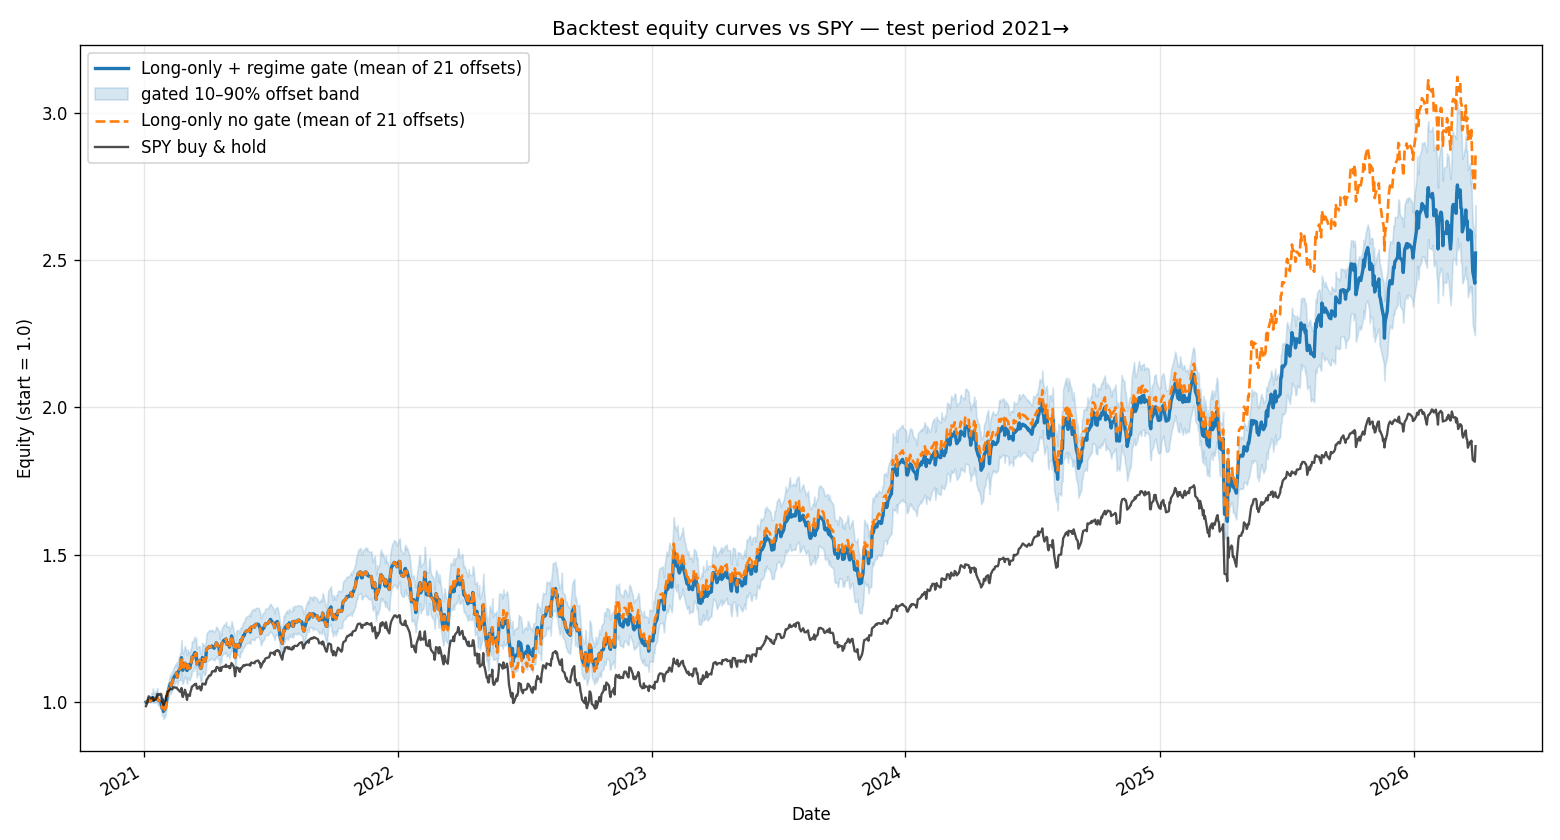

The table this chart was drawn from, first rows:
, spy, raw_long_only, gated_long_only, gated_offset_p10, gated_offset_p90, gated_picks_offset0, raw_picks_offset0
2021-01-04, 0.9864, 1, 1, 1.0, 1.0, A,AAPL,ABBV,ACN,ADBE,ADI,ADP,ALGN,ANET,A…, A,AAPL,ABBV,ACN,ADBE,ADI,ADP,ALGN,ANET,A…
2021-01-05, 0.9932, 1.001, 1.001, 1.0, 1.0, A,AAPL,ABBV,ACN,ADBE,ADI,ADP,ALGN,ANET,A…, A,AAPL,ABBV,ACN,ADBE,ADI,ADP,ALGN,ANET,A…
2021-01-06, 0.9991, 1.003, 1.003, 1.0, 1.0, A,AAPL,ABBV,ACN,ADBE,ADI,ADP,ALGN,ANET,A…, A,AAPL,ABBV,ACN,ADBE,ADI,ADP,ALGN,ANET,A…
2021-01-07, 1.014, 1.005, 1.005, 1.0, 1.016, A,AAPL,ABBV,ACN,ADBE,ADI,ADP,ALGN,ANET,A…, A,AAPL,ABBV,ACN,ADBE,ADI,ADP,ALGN,ANET,A…
2021-01-08, 1.02, 1.005, 1.005, 1.0, 1.015, A,AAPL,ABBV,ACN,ADBE,ADI,ADP,ALGN,ANET,A…, A,AAPL,ABBV,ACN,ADBE,ADI,ADP,ALGN,ANET,A…
2021-01-11, 1.013, 1.004, 1.004, 0.9995, 1.012, A,AAPL,ABBV,ACN,ADBE,ADI,ADP,ALGN,ANET,A…, A,AAPL,ABBV,ACN,ADBE,ADI,ADP,ALGN,ANET,A…
2021-01-12, 1.013, 1.01, 1.01, 1.0, 1.033, A,AAPL,ABBV,ACN,ADBE,ADI,ADP,ALGN,ANET,A…, A,AAPL,ABBV,ACN,ADBE,ADI,ADP,ALGN,ANET,A…
2021-01-13, 1.016, 1.009, 1.009, 1.0, 1.028, A,AAPL,ABBV,ACN,ADBE,ADI,ADP,ALGN,ANET,A…, A,AAPL,ABBV,ACN,ADBE,ADI,ADP,ALGN,ANET,A…
2021-01-14, 1.012, 1.016, 1.016, 1.0, 1.047, A,AAPL,ABBV,ACN,ADBE,ADI,ADP,ALGN,ANET,A…, A,AAPL,ABBV,ACN,ADBE,ADI,ADP,ALGN,ANET,A…
2021-01-15, 1.005, 1.007, 1.007, 0.9977, 1.027, A,AAPL,ABBV,ACN,ADBE,ADI,ADP,ALGN,ANET,A…, A,AAPL,ABBV,ACN,ADBE,ADI,ADP,ALGN,ANET,A…
2021-01-19, 1.013, 1.013, 1.013, 1.0, 1.041, A,AAPL,ABBV,ACN,ADBE,ADI,ADP,ALGN,ANET,A…, A,AAPL,ABBV,ACN,ADBE,ADI,ADP,ALGN,ANET,A…
2021-01-20, 1.027, 1.017, 1.017, 1.0, 1.048, A,AAPL,ABBV,ACN,ADBE,ADI,ADP,ALGN,ANET,A…, A,AAPL,ABBV,ACN,ADBE,ADI,ADP,ALGN,ANET,A…
2021-01-21, 1.028, 1.008, 1.008, 0.9912, 1.032, A,AAPL,ABBV,ACN,ADBE,ADI,ADP,ALGN,ANET,A…, A,AAPL,ABBV,ACN,ADBE,ADI,ADP,ALGN,ANET,A…
2021-01-22, 1.024, 1.006, 1.006, 0.9884, 1.028, A,AAPL,ABBV,ACN,ADBE,ADI,ADP,ALGN,ANET,A…, A,AAPL,ABBV,ACN,ADBE,ADI,ADP,ALGN,ANET,A…
2021-01-25, 1.028, 1.001, 1.001, 0.9822, 1.02, A,AAPL,ABBV,ACN,ADBE,ADI,ADP,ALGN,ANET,A…, A,AAPL,ABBV,ACN,ADBE,ADI,ADP,ALGN,ANET,A…
2021-01-26, 1.027, 0.9933, 0.9933, 0.9715, 1.01, A,AAPL,ABBV,ACN,ADBE,ADI,ADP,ALGN,ANET,A…, A,AAPL,ABBV,ACN,ADBE,ADI,ADP,ALGN,ANET,A…
2021-01-27, 1.001, 0.9792, 0.9792, 0.9531, 1.0, A,AAPL,ABBV,ACN,ADBE,ADI,ADP,ALGN,ANET,A…, A,AAPL,ABBV,ACN,ADBE,ADI,ADP,ALGN,ANET,A…
2021-01-28, 1.01, 0.9922, 0.9922, 0.9688, 1.019, A,AAPL,ABBV,ACN,ADBE,ADI,ADP,ALGN,ANET,A…, A,AAPL,ABBV,ACN,ADBE,ADI,ADP,ALGN,ANET,A…
2021-01-29, 0.9898, 0.9684, 0.9684, 0.9423, 1.0, A,AAPL,ABBV,ACN,ADBE,ADI,ADP,ALGN,ANET,A…, A,AAPL,ABBV,ACN,ADBE,ADI,ADP,ALGN,ANET,A…
2021-02-01, 1.006, 0.9788, 0.9788, 0.9538, 1.003, A,AAPL,ABBV,ACN,ADBE,ADI,ADP,ALGN,ANET,A…, A,AAPL,ABBV,ACN,ADBE,ADI,ADP,ALGN,ANET,A…
2021-02-02, 1.021, 0.9939, 0.9939, 0.9693, 1.021, A,AAPL,ABBV,ACN,ADBE,ADI,ADP,ALGN,ANET,A…, A,AAPL,ABBV,ACN,ADBE,ADI,ADP,ALGN,ANET,A…
2021-02-03, 1.021, 1.015, 1.015, 0.9911, 1.041, A,AAPL,ABBV,ACN,ADI,ADSK,ALGN,ALLE,ANET,…, A,AAPL,ABBV,ACN,ADI,ADSK,ALGN,ALLE,ANET,…
2021-02-04, 1.033, 1.033, 1.033, 1.008, 1.06, A,AAPL,ABBV,ACN,ADI,ADSK,ALGN,ALLE,ANET,…, A,AAPL,ABBV,ACN,ADI,ADSK,ALGN,ALLE,ANET,…
2021-02-05, 1.037, 1.038, 1.038, 1.013, 1.066, A,AAPL,ABBV,ACN,ADI,ADSK,ALGN,ALLE,ANET,…, A,AAPL,ABBV,ACN,ADI,ADSK,ALGN,ALLE,ANET,…
2021-02-08, 1.044, 1.063, 1.063, 1.035, 1.094, A,AAPL,ABBV,ACN,ADI,ADSK,ALGN,ALLE,ANET,…, A,AAPL,ABBV,ACN,ADI,ADSK,ALGN,ALLE,ANET,…
2021-02-09, 1.044, 1.055, 1.055, 1.028, 1.087, A,AAPL,ABBV,ACN,ADI,ADSK,ALGN,ALLE,ANET,…, A,AAPL,ABBV,ACN,ADI,ADSK,ALGN,ALLE,ANET,…
2021-02-10, 1.043, 1.066, 1.066, 1.039, 1.101, A,AAPL,ABBV,ACN,ADI,ADSK,ALGN,ALLE,ANET,…, A,AAPL,ABBV,ACN,ADI,ADSK,ALGN,ALLE,ANET,…
2021-02-11, 1.045, 1.067, 1.067, 1.04, 1.101, A,AAPL,ABBV,ACN,ADI,ADSK,ALGN,ALLE,ANET,…, A,AAPL,ABBV,ACN,ADI,ADSK,ALGN,ALLE,ANET,…
2021-02-12, 1.05, 1.079, 1.079, 1.052, 1.112, A,AAPL,ABBV,ACN,ADI,ADSK,ALGN,ALLE,ANET,…, A,AAPL,ABBV,ACN,ADI,ADSK,ALGN,ALLE,ANET,…
2021-02-16, 1.049, 1.095, 1.095, 1.07, 1.132, A,AAPL,ABBV,ACN,ADI,ADSK,ALGN,ALLE,ANET,…, A,AAPL,ABBV,ACN,ADI,ADSK,ALGN,ALLE,ANET,…
2021-02-17, 1.05, 1.1, 1.1, 1.074, 1.135, A,AAPL,ABBV,ACN,ADI,ADSK,ALGN,ALLE,ANET,…, A,AAPL,ABBV,ACN,ADI,ADSK,ALGN,ALLE,ANET,…
2021-02-18, 1.045, 1.084, 1.084, 1.059, 1.119, A,AAPL,ABBV,ACN,ADI,ADSK,ALGN,ALLE,ANET,…, A,AAPL,ABBV,ACN,ADI,ADSK,ALGN,ALLE,ANET,…
2021-02-19, 1.043, 1.102, 1.102, 1.071, 1.142, A,AAPL,ABBV,ACN,ADI,ADSK,ALGN,ALLE,ANET,…, A,AAPL,ABBV,ACN,ADI,ADSK,ALGN,ALLE,ANET,…
2021-02-22, 1.035, 1.113, 1.113, 1.075, 1.165, A,AAPL,ABBV,ACN,ADI,ADSK,ALGN,ALLE,ANET,…, A,AAPL,ABBV,ACN,ADI,ADSK,ALGN,ALLE,ANET,…
2021-02-23, 1.036, 1.118, 1.118, 1.076, 1.173, A,AAPL,ABBV,ACN,ADI,ADSK,ALGN,ALLE,ANET,…, A,AAPL,ABBV,ACN,ADI,ADSK,ALGN,ALLE,ANET,…
2021-02-24, 1.048, 1.151, 1.151, 1.104, 1.21, A,AAPL,ABBV,ACN,ADI,ADSK,ALGN,ALLE,ANET,…, A,AAPL,ABBV,ACN,ADI,ADSK,ALGN,ALLE,ANET,…
2021-02-25, 1.023, 1.11, 1.11, 1.064, 1.169, A,AAPL,ABBV,ACN,ADI,ADSK,ALGN,ALLE,ANET,…, A,AAPL,ABBV,ACN,ADI,ADSK,ALGN,ALLE,ANET,…
2021-02-26, 1.017, 1.108, 1.108, 1.063, 1.164, A,AAPL,ABBV,ACN,ADI,ADSK,ALGN,ALLE,ANET,…, A,AAPL,ABBV,ACN,ADI,ADSK,ALGN,ALLE,ANET,…
2021-03-01, 1.042, 1.132, 1.132, 1.088, 1.19, A,AAPL,ABBV,ACN,ADI,ADSK,ALGN,ALLE,ANET,…, A,AAPL,ABBV,ACN,ADI,ADSK,ALGN,ALLE,ANET,…
2021-03-02, 1.034, 1.124, 1.124, 1.081, 1.18, A,AAPL,ABBV,ACN,ADI,ADSK,ALGN,ALLE,ANET,…, A,AAPL,ABBV,ACN,ADI,ADSK,ALGN,ALLE,ANET,…
2021-03-03, 1.02, 1.121, 1.121, 1.076, 1.172, A,AAPL,ABBV,ACN,ADI,ADSK,ALGN,ALLE,ANET,…, A,AAPL,ABBV,ACN,ADI,ADSK,ALGN,ALLE,ANET,…
2021-03-04, 1.008, 1.107, 1.107, 1.063, 1.159, A,AAPL,ABBV,ACN,ADI,ADSK,ALGN,ALLE,ANET,…, A,AAPL,ABBV,ACN,ADI,ADSK,ALGN,ALLE,ANET,…
2021-03-05, 1.026, 1.127, 1.127, 1.084, 1.178, A,AAPL,ABBV,ABT,ACN,ADBE,ADI,ADSK,AKAM,A…, A,AAPL,ABBV,ABT,ACN,ADBE,ADI,ADSK,AKAM,A…
2021-03-08, 1.021, 1.115, 1.115, 1.074, 1.163, A,AAPL,ABBV,ABT,ACN,ADBE,ADI,ADSK,AKAM,A…, A,AAPL,ABBV,ABT,ACN,ADBE,ADI,ADSK,AKAM,A…
2021-03-09, 1.036, 1.129, 1.129, 1.086, 1.18, A,AAPL,ABBV,ABT,ACN,ADBE,ADI,ADSK,AKAM,A…, A,AAPL,ABBV,ABT,ACN,ADBE,ADI,ADSK,AKAM,A…
2021-03-10, 1.042, 1.132, 1.132, 1.088, 1.184, A,AAPL,ABBV,ABT,ACN,ADBE,ADI,ADSK,AKAM,A…, A,AAPL,ABBV,ABT,ACN,ADBE,ADI,ADSK,AKAM,A…
2021-03-11, 1.053, 1.153, 1.153, 1.105, 1.206, A,AAPL,ABBV,ABT,ACN,ADBE,ADI,ADSK,AKAM,A…, A,AAPL,ABBV,ABT,ACN,ADBE,ADI,ADSK,AKAM,A…
2021-03-12, 1.054, 1.149, 1.149, 1.104, 1.203, A,AAPL,ABBV,ABT,ACN,ADBE,ADI,ADSK,AKAM,A…, A,AAPL,ABBV,ABT,ACN,ADBE,ADI,ADSK,AKAM,A…
2021-03-15, 1.06, 1.168, 1.168, 1.121, 1.222, A,AAPL,ABBV,ABT,ACN,ADBE,ADI,ADSK,AKAM,A…, A,AAPL,ABBV,ABT,ACN,ADBE,ADI,ADSK,AKAM,A…
2021-03-16, 1.059, 1.156, 1.156, 1.112, 1.208, A,AAPL,ABBV,ABT,ACN,ADBE,ADI,ADSK,AKAM,A…, A,AAPL,ABBV,ABT,ACN,ADBE,ADI,ADSK,AKAM,A…
2021-03-17, 1.063, 1.166, 1.166, 1.123, 1.218, A,AAPL,ABBV,ABT,ACN,ADBE,ADI,ADSK,AKAM,A…, A,AAPL,ABBV,ABT,ACN,ADBE,ADI,ADSK,AKAM,A…
2021-03-18, 1.047, 1.129, 1.129, 1.083, 1.18, A,AAPL,ABBV,ABT,ACN,ADBE,ADI,ADSK,AKAM,A…, A,AAPL,ABBV,ABT,ACN,ADBE,ADI,ADSK,AKAM,A…
2021-03-19, 1.045, 1.138, 1.138, 1.093, 1.188, A,AAPL,ABBV,ABT,ACN,ADBE,ADI,ADSK,AKAM,A…, A,AAPL,ABBV,ABT,ACN,ADBE,ADI,ADSK,AKAM,A…
2021-03-22, 1.053, 1.142, 1.142, 1.098, 1.191, A,AAPL,ABBV,ABT,ACN,ADBE,ADI,ADSK,AKAM,A…, A,AAPL,ABBV,ABT,ACN,ADBE,ADI,ADSK,AKAM,A…
2021-03-23, 1.045, 1.118, 1.118, 1.074, 1.167, A,AAPL,ABBV,ABT,ACN,ADBE,ADI,ADSK,AKAM,A…, A,AAPL,ABBV,ABT,ACN,ADBE,ADI,ADSK,AKAM,A…
2021-03-24, 1.04, 1.114, 1.114, 1.069, 1.164, A,AAPL,ABBV,ABT,ACN,ADBE,ADI,ADSK,AKAM,A…, A,AAPL,ABBV,ABT,ACN,ADBE,ADI,ADSK,AKAM,A…
2021-03-25, 1.046, 1.121, 1.121, 1.075, 1.172, A,AAPL,ABBV,ABT,ACN,ADBE,ADI,ADSK,AKAM,A…, A,AAPL,ABBV,ABT,ACN,ADBE,ADI,ADSK,AKAM,A…
2021-03-26, 1.063, 1.152, 1.152, 1.106, 1.201, A,AAPL,ABBV,ABT,ACN,ADBE,ADI,ADSK,AKAM,A…, A,AAPL,ABBV,ABT,ACN,ADBE,ADI,ADSK,AKAM,A…
2021-03-29, 1.062, 1.138, 1.138, 1.093, 1.19, A,AAPL,ABBV,ABT,ACN,ADBE,ADI,ADSK,AKAM,A…, A,AAPL,ABBV,ABT,ACN,ADBE,ADI,ADSK,AKAM,A…
2021-03-30, 1.059, 1.138, 1.138, 1.092, 1.192, A,AAPL,ABBV,ABT,ACN,ADBE,ADI,ADSK,AKAM,A…, A,AAPL,ABBV,ABT,ACN,ADBE,ADI,ADSK,AKAM,A…
... 1,278 more rows
